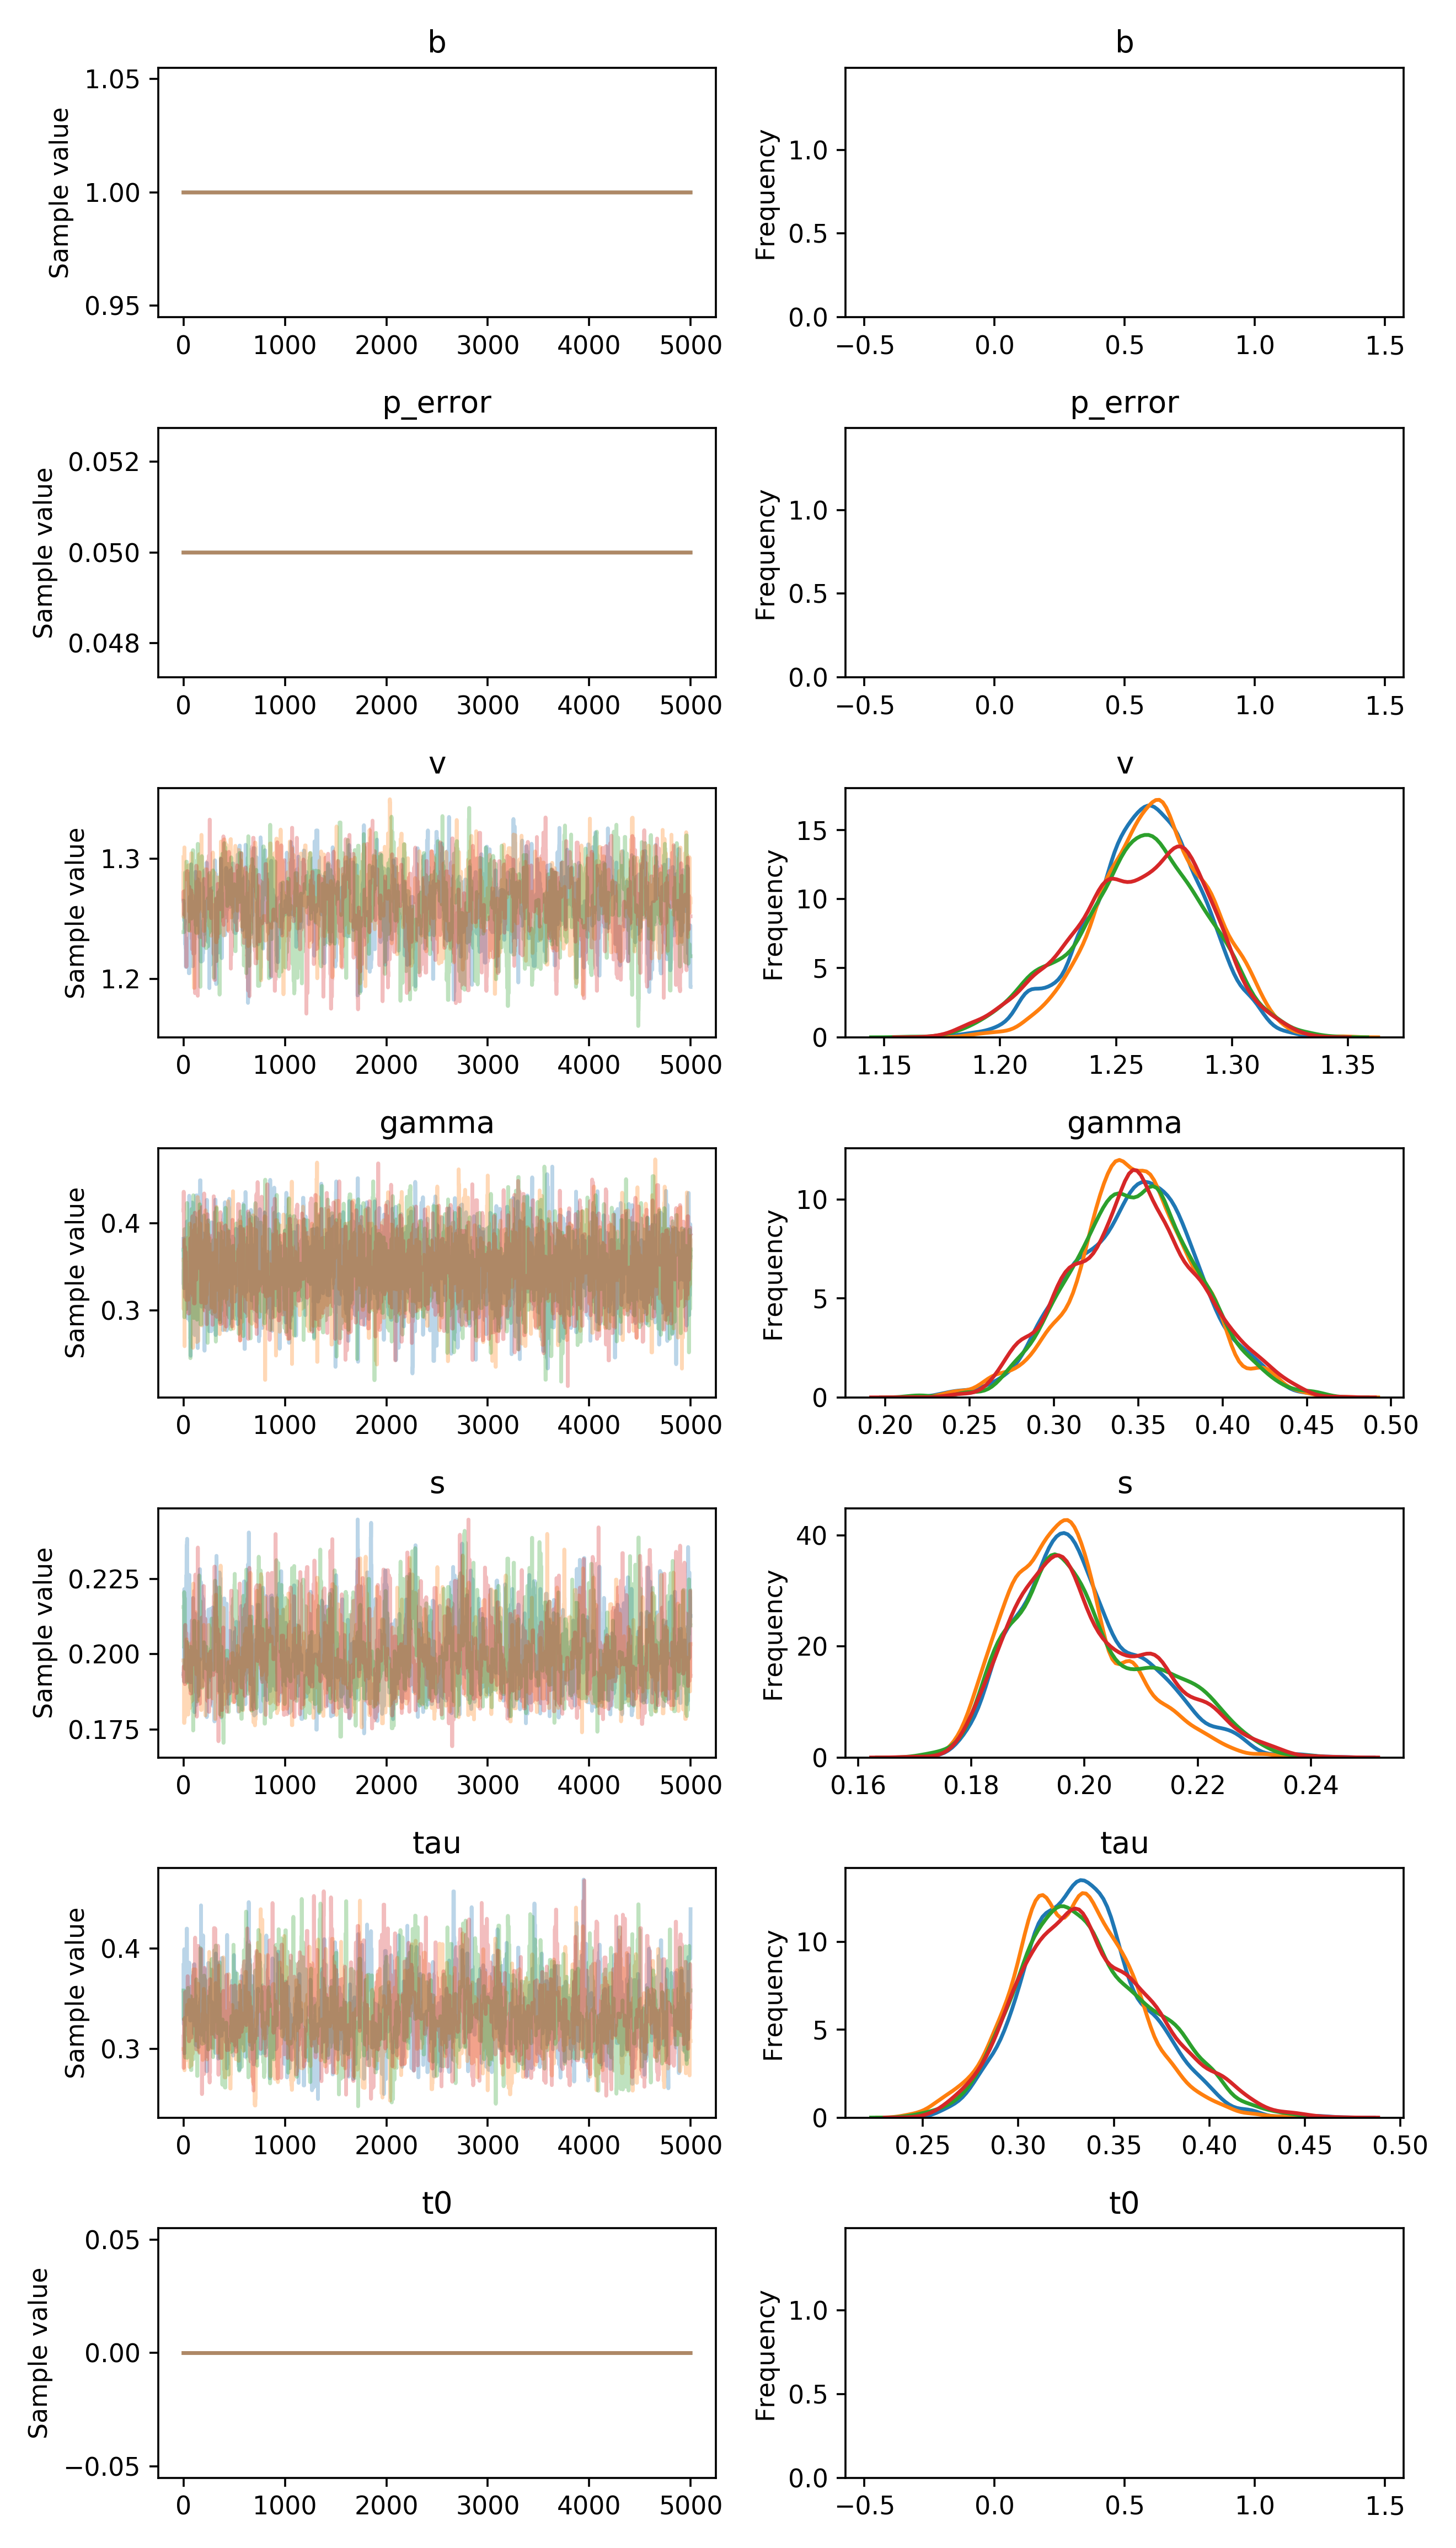

Values plotted in this chart, from the file beside it:
, b, p_error, v__0_0, gamma__0_0, s__0_0, tau__0_0, t0__0_0
0, 1.0, 0.05, 1.265, 0.3819, 0.1935, 0.3836, 0.0
1, 1.0, 0.05, 1.265, 0.3301, 0.1935, 0.3277, 0.0
2, 1.0, 0.05, 1.265, 0.3465, 0.1935, 0.3248, 0.0
3, 1.0, 0.05, 1.262, 0.3257, 0.1935, 0.3248, 0.0
4, 1.0, 0.05, 1.262, 0.3257, 0.1935, 0.3248, 0.0
5, 1.0, 0.05, 1.248, 0.3257, 0.2021, 0.3248, 0.0
6, 1.0, 0.05, 1.248, 0.37, 0.1908, 0.3248, 0.0
7, 1.0, 0.05, 1.248, 0.3383, 0.1939, 0.3248, 0.0
8, 1.0, 0.05, 1.248, 0.3824, 0.2217, 0.3995, 0.0
9, 1.0, 0.05, 1.248, 0.3824, 0.2217, 0.2957, 0.0
10, 1.0, 0.05, 1.248, 0.3824, 0.2109, 0.2957, 0.0
11, 1.0, 0.05, 1.248, 0.3465, 0.2109, 0.2957, 0.0
12, 1.0, 0.05, 1.248, 0.3465, 0.2109, 0.3175, 0.0
13, 1.0, 0.05, 1.248, 0.3465, 0.2109, 0.3175, 0.0
14, 1.0, 0.05, 1.248, 0.3465, 0.2123, 0.3356, 0.0
15, 1.0, 0.05, 1.229, 0.3465, 0.2123, 0.3751, 0.0
16, 1.0, 0.05, 1.229, 0.3465, 0.2123, 0.3751, 0.0
17, 1.0, 0.05, 1.229, 0.3465, 0.2123, 0.3751, 0.0
18, 1.0, 0.05, 1.229, 0.3551, 0.2081, 0.3787, 0.0
19, 1.0, 0.05, 1.229, 0.3258, 0.2081, 0.3787, 0.0
20, 1.0, 0.05, 1.226, 0.3258, 0.2081, 0.3527, 0.0
21, 1.0, 0.05, 1.226, 0.3258, 0.2179, 0.384, 0.0
22, 1.0, 0.05, 1.226, 0.3258, 0.2179, 0.384, 0.0
23, 1.0, 0.05, 1.21, 0.3258, 0.2179, 0.384, 0.0
24, 1.0, 0.05, 1.21, 0.3258, 0.2179, 0.384, 0.0
25, 1.0, 0.05, 1.21, 0.3518, 0.2179, 0.384, 0.0
26, 1.0, 0.05, 1.21, 0.3518, 0.2179, 0.384, 0.0
27, 1.0, 0.05, 1.21, 0.3518, 0.2261, 0.384, 0.0
28, 1.0, 0.05, 1.21, 0.3471, 0.2261, 0.384, 0.0
29, 1.0, 0.05, 1.21, 0.3471, 0.2261, 0.384, 0.0
30, 1.0, 0.05, 1.21, 0.3471, 0.2261, 0.384, 0.0
31, 1.0, 0.05, 1.21, 0.3471, 0.2361, 0.384, 0.0
32, 1.0, 0.05, 1.21, 0.3471, 0.2361, 0.42, 0.0
33, 1.0, 0.05, 1.21, 0.3471, 0.2361, 0.42, 0.0
34, 1.0, 0.05, 1.21, 0.4019, 0.2372, 0.42, 0.0
35, 1.0, 0.05, 1.21, 0.4019, 0.2372, 0.42, 0.0
36, 1.0, 0.05, 1.21, 0.4019, 0.2384, 0.3345, 0.0
37, 1.0, 0.05, 1.21, 0.4019, 0.2384, 0.3667, 0.0
38, 1.0, 0.05, 1.21, 0.3815, 0.2153, 0.3667, 0.0
39, 1.0, 0.05, 1.233, 0.291, 0.2153, 0.3667, 0.0
40, 1.0, 0.05, 1.233, 0.3822, 0.2153, 0.3667, 0.0
41, 1.0, 0.05, 1.233, 0.3822, 0.2153, 0.3613, 0.0
42, 1.0, 0.05, 1.233, 0.3295, 0.2153, 0.3613, 0.0
43, 1.0, 0.05, 1.233, 0.3295, 0.2228, 0.3613, 0.0
44, 1.0, 0.05, 1.233, 0.3295, 0.2228, 0.3613, 0.0
45, 1.0, 0.05, 1.233, 0.3295, 0.2228, 0.3613, 0.0
46, 1.0, 0.05, 1.233, 0.3295, 0.2228, 0.3613, 0.0
47, 1.0, 0.05, 1.233, 0.3295, 0.1941, 0.3613, 0.0
48, 1.0, 0.05, 1.233, 0.3295, 0.1908, 0.3613, 0.0
49, 1.0, 0.05, 1.233, 0.3442, 0.2149, 0.3721, 0.0
50, 1.0, 0.05, 1.233, 0.3442, 0.2149, 0.3721, 0.0
51, 1.0, 0.05, 1.233, 0.3442, 0.2191, 0.3721, 0.0
52, 1.0, 0.05, 1.233, 0.3442, 0.2191, 0.3671, 0.0
53, 1.0, 0.05, 1.205, 0.3442, 0.2191, 0.3837, 0.0
54, 1.0, 0.05, 1.205, 0.3442, 0.2191, 0.3567, 0.0
55, 1.0, 0.05, 1.205, 0.3438, 0.2263, 0.3567, 0.0
56, 1.0, 0.05, 1.205, 0.3963, 0.2263, 0.3567, 0.0
57, 1.0, 0.05, 1.205, 0.4314, 0.2263, 0.3861, 0.0
58, 1.0, 0.05, 1.205, 0.4179, 0.2263, 0.3442, 0.0
59, 1.0, 0.05, 1.225, 0.4179, 0.2263, 0.372, 0.0
... 19,940 more rows
